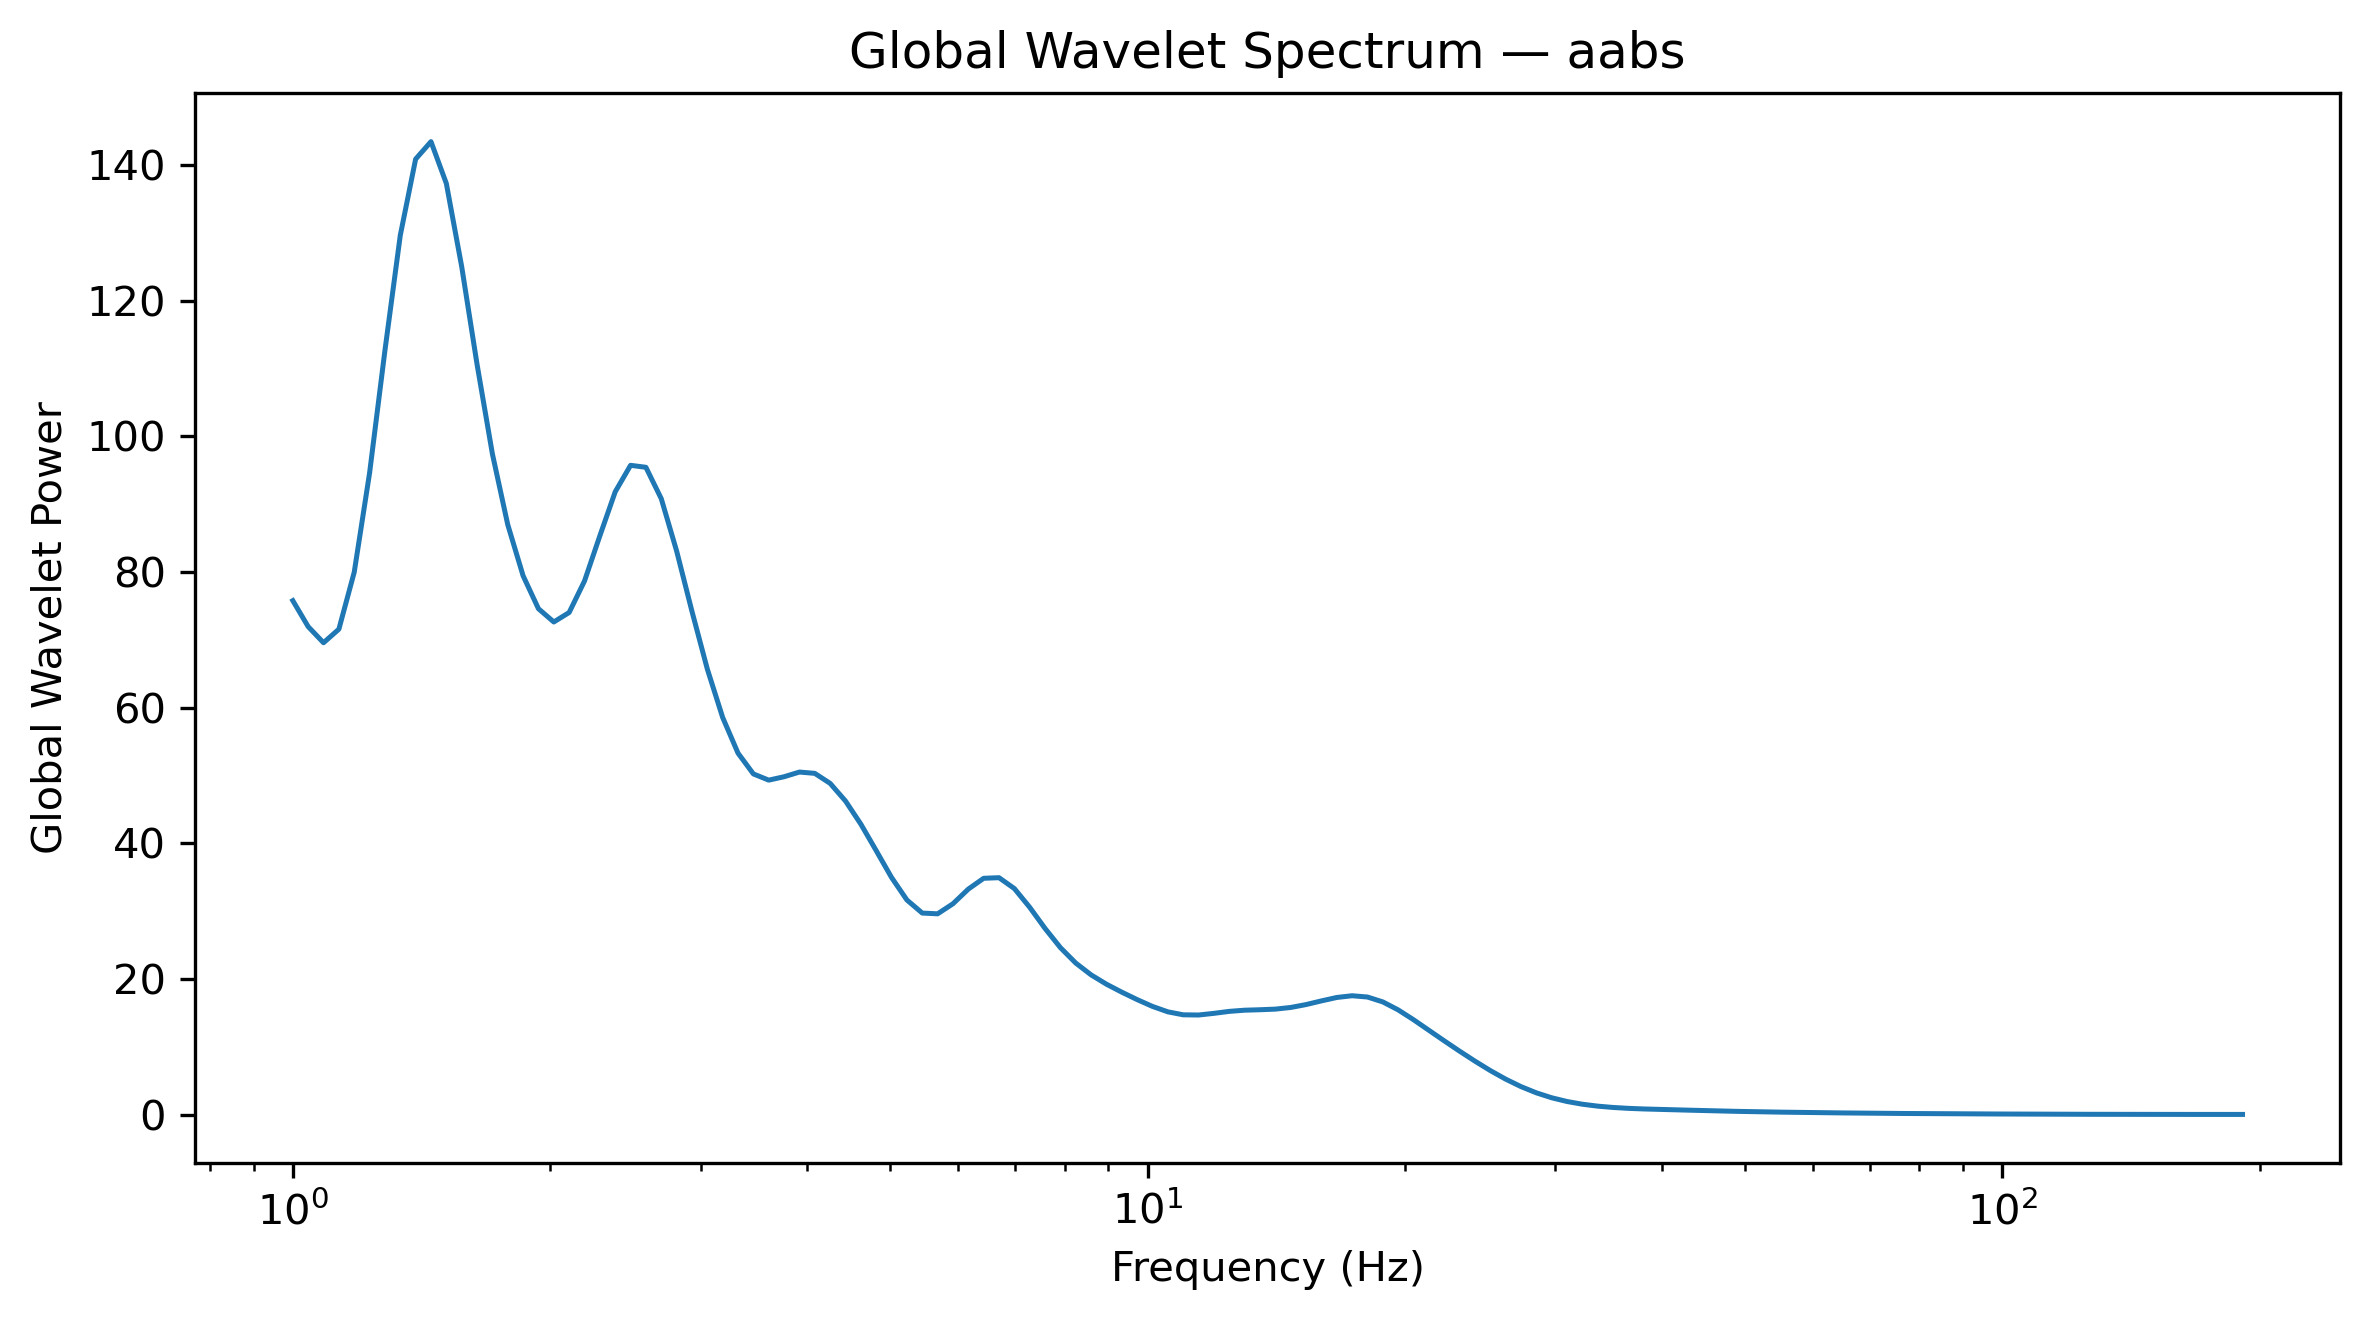

The table this chart was drawn from, first rows:
Frequency_Hz, GlobalWaveletPower, GlobalWaveletAmplitude
1.0, 75.79, 8.706
1.042, 71.96, 8.483
1.086, 69.59, 8.342
1.132, 71.58, 8.461
1.18, 79.98, 8.943
1.23, 94.6, 9.726
1.282, 112.7, 10.61
1.336, 129.6, 11.39
1.392, 140.9, 11.87
1.451, 143.5, 11.98
1.512, 137.3, 11.72
1.576, 125, 11.18
1.643, 110.6, 10.52
1.712, 97.43, 9.871
1.784, 87, 9.327
1.86, 79.46, 8.914
1.938, 74.6, 8.637
2.02, 72.65, 8.523
2.105, 74.05, 8.605
2.194, 78.69, 8.871
2.287, 85.35, 9.238
2.383, 91.84, 9.583
2.484, 95.74, 9.785
2.589, 95.45, 9.77
2.698, 90.83, 9.53
2.812, 83.12, 9.117
2.931, 74.21, 8.615
3.055, 65.71, 8.106
3.183, 58.57, 7.653
3.318, 53.31, 7.301
3.458, 50.25, 7.089
3.604, 49.33, 7.024
3.756, 49.83, 7.059
3.915, 50.52, 7.108
4.08, 50.33, 7.094
4.252, 48.85, 6.99
4.432, 46.25, 6.801
4.619, 42.85, 6.546
4.814, 38.94, 6.24
5.017, 34.98, 5.915
5.229, 31.66, 5.627
5.45, 29.74, 5.453
5.68, 29.62, 5.443
5.92, 31.11, 5.577
6.17, 33.26, 5.768
6.43, 34.86, 5.904
6.702, 34.95, 5.912
6.985, 33.35, 5.775
7.28, 30.58, 5.53
7.587, 27.47, 5.241
7.908, 24.64, 4.963
8.241, 22.36, 4.729
8.589, 20.62, 4.541
8.952, 19.25, 4.387
9.33, 18.07, 4.251
9.724, 16.98, 4.12
10.13, 15.97, 3.996
10.56, 15.17, 3.895
11.01, 14.73, 3.839
11.47, 14.7, 3.835
... 68 more rows
